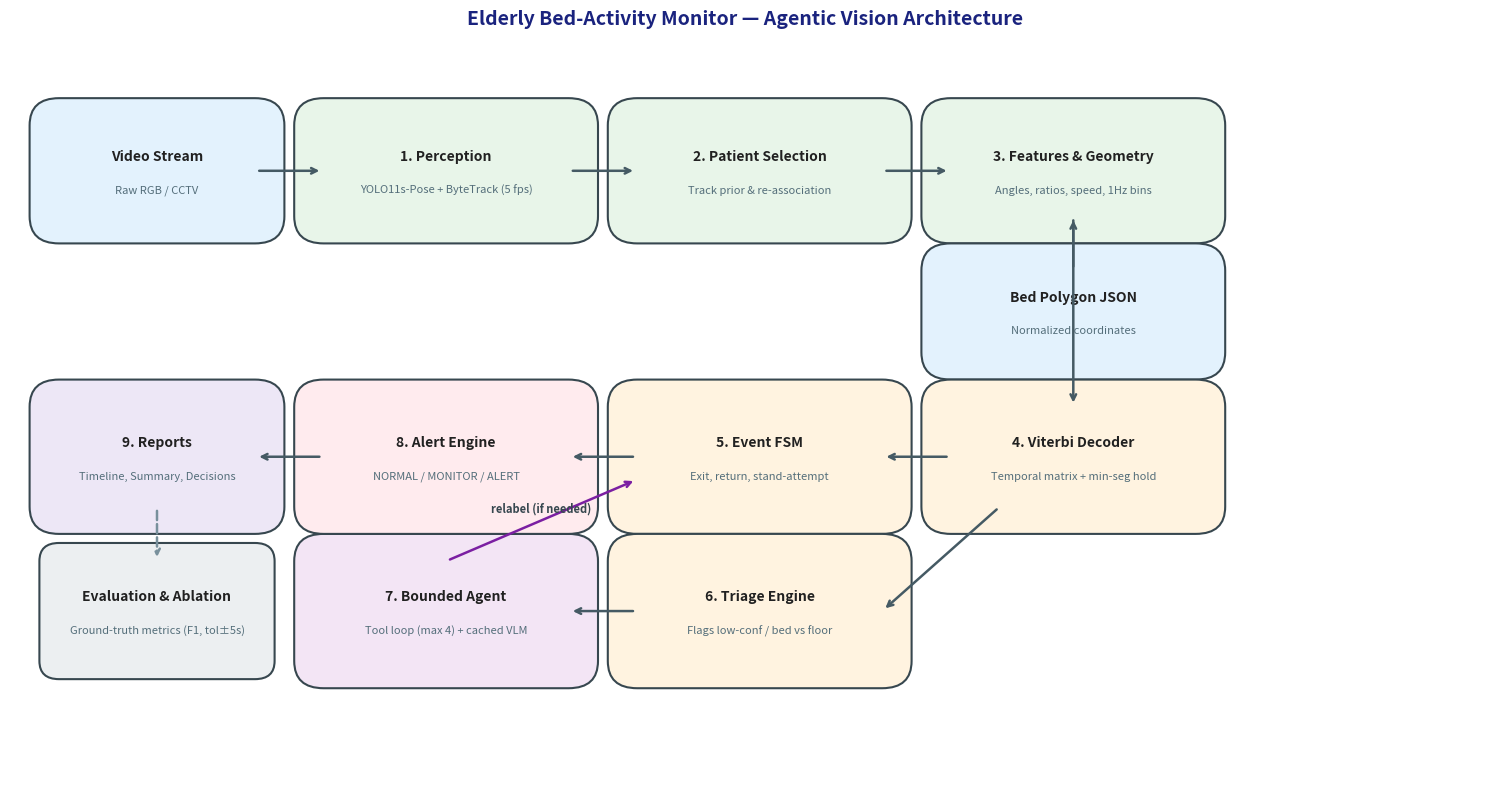

Python code for this plot:
"""Renders the Elderly Bed-Activity Monitor agentic vision architecture diagram to docs/architecture.png."""
import os
import matplotlib.pyplot as plt
import matplotlib.patches as patches

os.makedirs("docs", exist_ok=True)
fig, ax = plt.subplots(figsize=(15, 8), dpi=300)
ax.set_xlim(0, 15)
ax.set_ylim(0, 8)
ax.axis("off")

# Color palette
c_input = "#E3F2FD"       # light blue
c_percept = "#E8F5E9"     # light green
c_temporal = "#FFF3E0"    # light orange
c_agent = "#F3E5F5"       # light purple
c_alert = "#FFEBEE"       # light red
c_output = "#EDE7F6"      # light violet
c_border = "#37474F"

def draw_box(x, y, w, h, text, bg, subtitle="", style="round,pad=0.3"):
    bbox = patches.FancyBboxPatch((x, y), w, h, boxstyle=style,
                                 facecolor=bg, edgecolor=c_border, linewidth=1.5, zorder=2)
    ax.add_patch(bbox)
    ax.text(x + w/2, y + h/2 + (0.15 if subtitle else 0), text,
            ha="center", va="center", fontsize=10, fontweight="bold", color="#212121", zorder=3)
    if subtitle:
        ax.text(x + w/2, y + h/2 - 0.22, subtitle,
                ha="center", va="center", fontsize=8, color="#546E7A", style="italic", zorder=3)

def draw_arrow(x1, y1, x2, y2, label="", dashed=False, color="#455A64"):
    ls = "--" if dashed else "-"
    ax.annotate("", xy=(x2, y2), xytext=(x1, y1),
                arrowprops=dict(arrowstyle="->", lw=1.8, color=color, linestyle=ls, shrinkA=3, shrinkB=3),
                zorder=4)
    if label:
        ax.text((x1 + x2)/2, (y1 + y2)/2 + 0.12, label,
                ha="center", va="center", fontsize=8, fontweight="bold", color="#37474F", zorder=5)

# --- Top row: Ingestion & Perception ---
draw_box(0.5, 6.2, 2.0, 1.0, "Video Stream", c_input, "Raw RGB / CCTV")
draw_box(3.2, 6.2, 2.5, 1.0, "1. Perception", c_percept, "YOLO11s-Pose + ByteTrack (5 fps)")
draw_box(6.4, 6.2, 2.5, 1.0, "2. Patient Selection", c_percept, "Track prior & re-association")
draw_box(9.6, 6.2, 2.5, 1.0, "3. Features & Geometry", c_percept, "Angles, ratios, speed, 1Hz bins")

draw_arrow(2.5, 6.7, 3.2, 6.7)
draw_arrow(5.7, 6.7, 6.4, 6.7)
draw_arrow(8.9, 6.7, 9.6, 6.7)

# Polygon input
draw_box(9.6, 4.7, 2.5, 0.9, "Bed Polygon JSON", c_input, "Normalized coordinates")
draw_arrow(10.85, 5.6, 10.85, 6.2)

# --- Middle row: Temporal & Events & Triage ---
draw_box(9.6, 3.0, 2.5, 1.1, "4. Viterbi Decoder", c_temporal, "Temporal matrix + min-seg hold")
draw_arrow(10.85, 6.2, 10.85, 4.1)

draw_box(6.4, 3.0, 2.5, 1.1, "5. Event FSM", c_temporal, "Exit, return, stand-attempt")
draw_box(6.4, 1.3, 2.5, 1.1, "6. Triage Engine", c_temporal, "Flags low-conf / bed vs floor")

draw_arrow(9.6, 3.55, 8.9, 3.55)
draw_arrow(10.1, 3.0, 8.9, 1.85)

# --- Agentic Loop ---
draw_box(3.2, 1.3, 2.5, 1.1, "7. Bounded Agent", c_agent, "Tool loop (max 4) + cached VLM")
draw_arrow(6.4, 1.85, 5.7, 1.85)
draw_arrow(4.45, 2.4, 6.4, 3.3, label="relabel (if needed)", color="#7B1FA2")

# --- Alerts & Reports ---
draw_box(3.2, 3.0, 2.5, 1.1, "8. Alert Engine", c_alert, "NORMAL / MONITOR / ALERT")
draw_arrow(6.4, 3.55, 5.7, 3.55)

draw_box(0.5, 3.0, 2.0, 1.1, "9. Reports", c_output, "Timeline, Summary, Decisions")
draw_arrow(3.2, 3.55, 2.5, 3.55)

# --- Separate Evaluation Step ---
draw_box(0.5, 1.3, 2.0, 1.1, "Evaluation & Ablation", "#ECEFF1", "Ground-truth metrics (F1, tol±5s)", style="round,pad=0.2")
draw_arrow(1.5, 3.0, 1.5, 2.4, dashed=True, color="#78909C")

plt.title("Elderly Bed-Activity Monitor — Agentic Vision Architecture", fontsize=14, fontweight="bold", pad=20, color="#1A237E")
plt.tight_layout()
plt.savefig("docs/architecture.png", dpi=300, bbox_inches="tight")
plt.close()
print("Saved docs/architecture.png successfully.")
